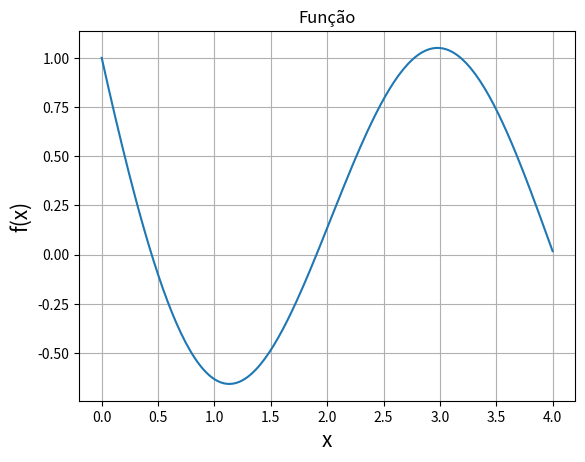

The matplotlib source for this figure:
'''
 - Sem erros.

OBS: Eixos sem rótulo
'''

# -*- coding: utf-8 -*-
"""funcao1

Automatically generated by Colaboratory.

Original file is located at
    https://colab.research.google.com/<link-removed>
"""

import matplotlib.pyplot as plt
import numpy as np

print("esse programa faz o gráfico da função f(x) = eˆ(-x) - sin(x*pi/2)\n ")
def f(x):
  return np.exp(-x) - np.sin(np.pi*x/2)

x = np.linspace(0,4,200)
y = f(x)

plt.plot(x,y)
plt.xlabel('x',fontsize = 15)
plt.ylabel('f(x)',fontsize = 15)
plt.title("Função")
plt.grid(True)
plt.savefig("funcao1.pdf")
plt.show()
